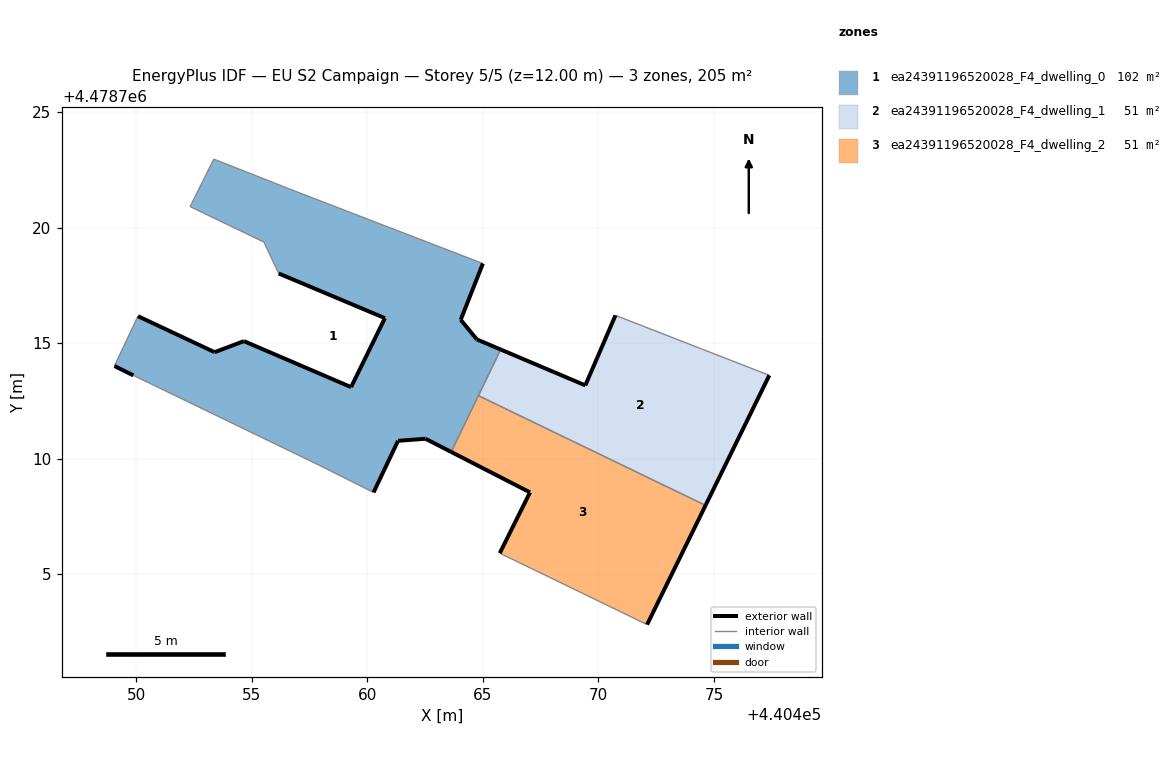
=== STOREY PLAN SPEC (per zone: floor XY polygon, exterior-wall plan segments, windows/doors) ===
zone 1: ea24391196520028_F4_dwelling_0  (102.4 m²)
  floor: (440463.63, 4478710.28) (440465.77, 4478714.72) (440464.73, 4478715.16) (440464.04, 4478716.01) (440465.00, 4478718.44) (440456.88, 4478721.57) (440453.35, 4478722.96) (440452.32, 4478720.91) (440455.52, 4478719.37) (440456.16, 4478718.01) (440460.76, 4478716.08) (440459.29, 4478713.09) (440454.65, 4478715.08) (440453.38, 4478714.60) (440450.06, 4478716.16) (440449.05, 4478714.00) (440449.86, 4478713.60) (440457.90, 4478709.72) (440460.26, 4478708.53) (440461.32, 4478710.77) (440462.51, 4478710.86)
  exterior wall: (440462.51, 4478710.86) – (440461.32, 4478710.77)  [1.2 m]
  exterior wall: (440461.32, 4478710.77) – (440460.26, 4478708.53)  [2.5 m]
  exterior wall: (440449.86, 4478713.60) – (440449.05, 4478714.00)  [0.9 m]
  exterior wall: (440450.06, 4478716.16) – (440453.38, 4478714.60)  [3.7 m]
  exterior wall: (440453.38, 4478714.60) – (440454.65, 4478715.08)  [1.4 m]
  exterior wall: (440454.65, 4478715.08) – (440459.29, 4478713.09)  [5.0 m]
  exterior wall: (440459.29, 4478713.09) – (440460.76, 4478716.08)  [3.3 m]
  exterior wall: (440460.76, 4478716.08) – (440456.16, 4478718.01)  [5.0 m]
  exterior wall: (440465.00, 4478718.44) – (440464.04, 4478716.01)  [2.6 m]
  exterior wall: (440464.04, 4478716.01) – (440464.73, 4478715.16)  [1.1 m]
  exterior wall: (440464.73, 4478715.16) – (440465.77, 4478714.72)  [1.1 m]
  exterior wall: (440463.63, 4478710.28) – (440462.51, 4478710.86)  [1.3 m]
  interior walls: 10
zone 2: ea24391196520028_F4_dwelling_1  (51.2 m²)
  floor: (440474.64, 4478707.97) (440477.40, 4478713.60) (440470.74, 4478716.20) (440469.43, 4478713.17) (440465.77, 4478714.72) (440464.80, 4478712.72)
  exterior wall: (440477.40, 4478713.60) – (440474.64, 4478707.97)  [6.3 m]
  exterior wall: (440465.77, 4478714.72) – (440469.43, 4478713.17)  [4.0 m]
  exterior wall: (440469.43, 4478713.17) – (440470.74, 4478716.20)  [3.3 m]
  interior walls: 3
zone 3: ea24391196520028_F4_dwelling_2  (51.2 m²)
  floor: (440472.11, 4478702.81) (440474.64, 4478707.97) (440464.80, 4478712.72) (440463.63, 4478710.28) (440467.04, 4478708.53) (440465.73, 4478705.90)
  exterior wall: (440474.64, 4478707.97) – (440472.11, 4478702.81)  [5.7 m]
  exterior wall: (440465.73, 4478705.90) – (440467.04, 4478708.53)  [2.9 m]
  exterior wall: (440467.04, 4478708.53) – (440463.63, 4478710.28)  [3.8 m]
  interior walls: 3

=== DERIVED (storey summary) ===
Building: EU S2 Campaign
Storey: 5 of 5  (floor level z = 12.00 m)
Storey gross floor area: 204.8 m²
Zones on this storey: 3
  - ea24391196520028_F4_dwelling_0: floor 102.4 m²; exterior wall 29.1 m (87.2 m²); WWR 0.0%
  - ea24391196520028_F4_dwelling_1: floor 51.2 m²; exterior wall 13.6 m (40.7 m²); WWR 0.0%
  - ea24391196520028_F4_dwelling_2: floor 51.2 m²; exterior wall 12.5 m (37.6 m²); WWR 0.0%
Zone adjacency (shared interzone walls):
  - ea24391196520028_F4_dwelling_0 ↔ ea24391196520028_F4_dwelling_1
  - ea24391196520028_F4_dwelling_0 ↔ ea24391196520028_F4_dwelling_2
  - ea24391196520028_F4_dwelling_1 ↔ ea24391196520028_F4_dwelling_2